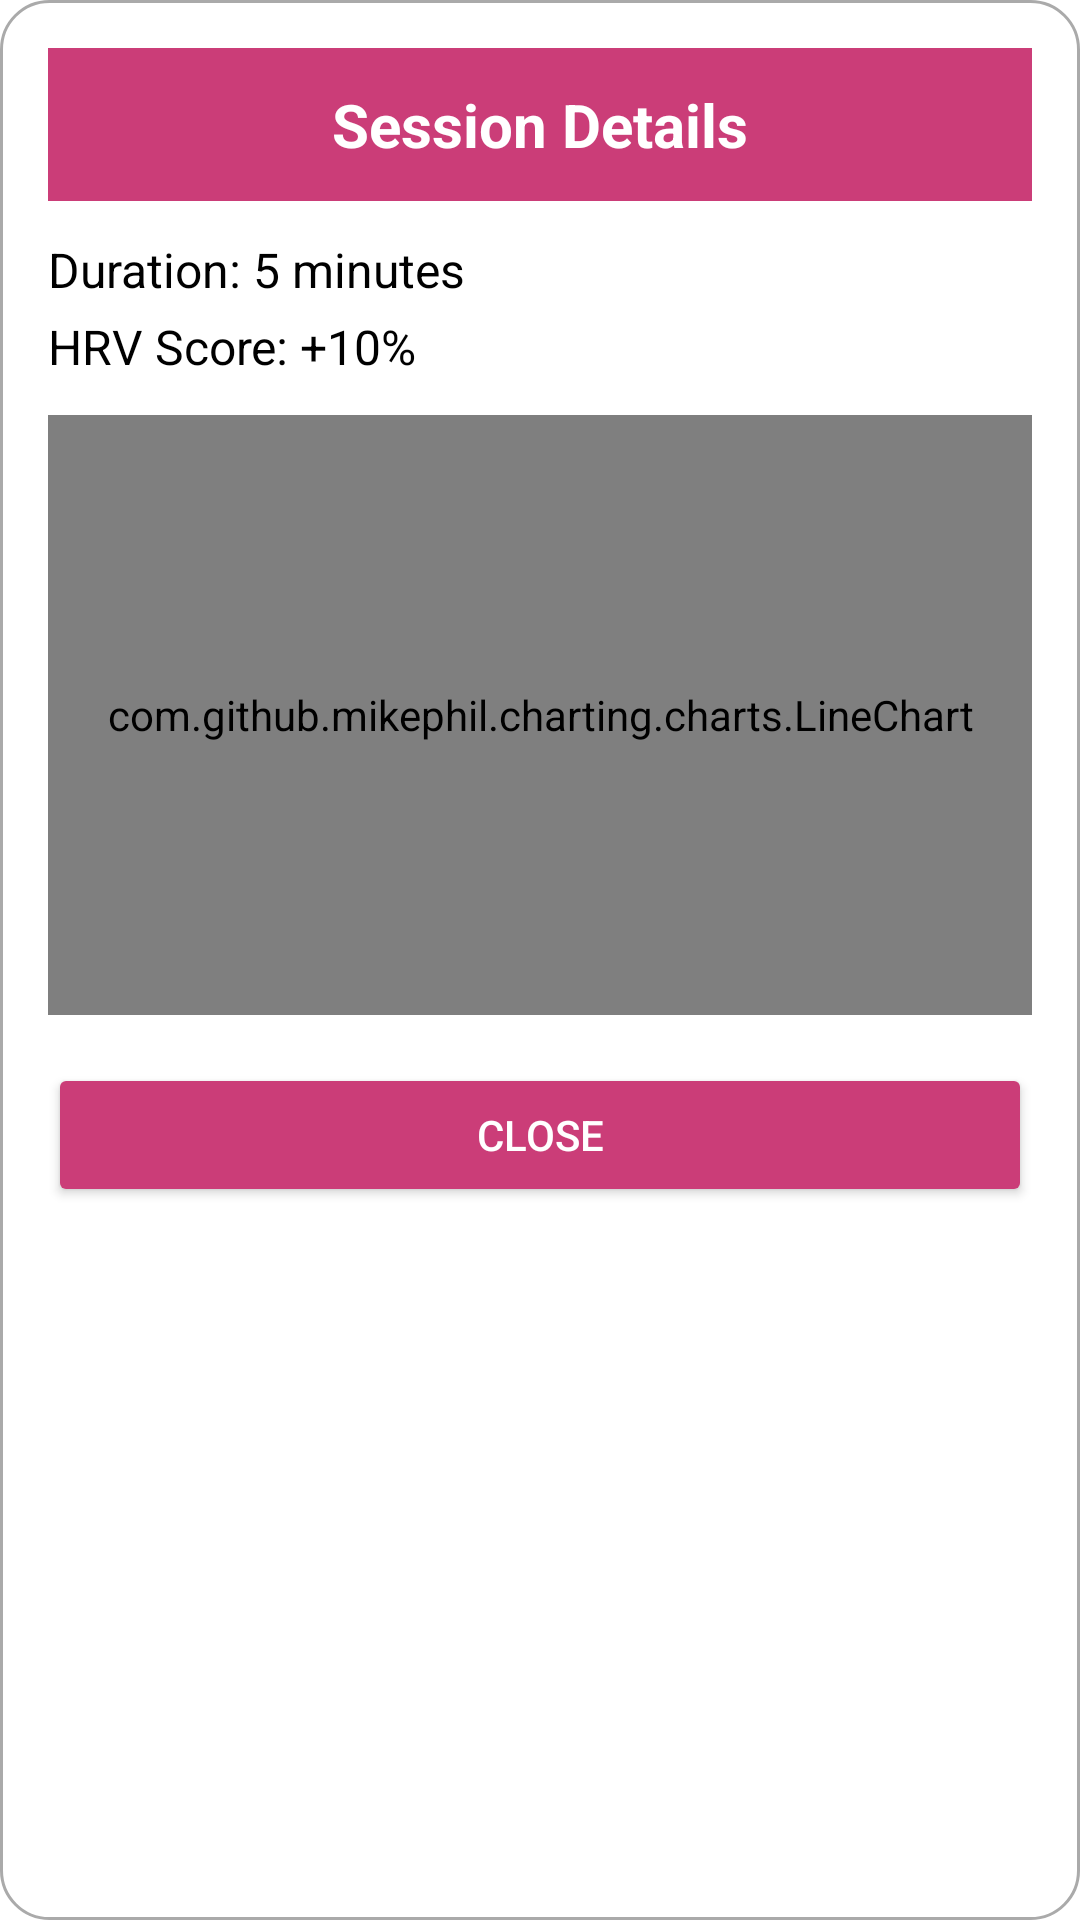

Android layout source for this screen:
<!-- AndroidManifest.xml: application theme Base.Theme.StressLess.Light -->
<!-- res/layout/dialog_session_details.xml -->
<LinearLayout
    xmlns:android="http://schemas.android.com/apk/res/android"
    android:layout_width="match_parent"
    android:layout_height="wrap_content"
    android:orientation="vertical"
    android:background="@drawable/dialog_backgrounddd"
    android:padding="16dp">

    <TextView
        android:id="@+id/session_title"
        android:layout_width="match_parent"
        android:layout_height="wrap_content"
        android:gravity="center"
        android:text="Session Details"
        android:textSize="20sp"
        android:textStyle="bold"
        android:textColor="@color/white"
        android:background="@color/pink"
        android:padding="12dp" />

    <LinearLayout
        android:layout_width="match_parent"
        android:layout_height="wrap_content"
        android:orientation="vertical"
        android:layout_marginTop="12dp">

        <TextView
            android:id="@+id/session_duration"
            android:layout_width="wrap_content"
            android:layout_height="wrap_content"
            android:text="Duration: 5 minutes"
            android:textSize="16sp"
            android:textColor="@color/black"
            android:paddingBottom="4dp" />

        <TextView
            android:id="@+id/hrv_score"
            android:layout_width="wrap_content"
            android:layout_height="wrap_content"
            android:text="HRV Score: +10%"
            android:textSize="16sp"
            android:textColor="@color/black" />
    </LinearLayout>

    <com.github.mikephil.charting.charts.LineChart
        android:id="@+id/session_chart"
        android:layout_width="match_parent"
        android:layout_height="200dp"
        android:layout_marginTop="12dp"
        android:background="@android:color/white" />

    <Button
        android:id="@+id/close_button"
        android:layout_width="match_parent"
        android:layout_height="wrap_content"
        android:text="Close"
        android:layout_marginTop="16dp"
        android:backgroundTint="@color/pink"
        android:textColor="@color/white" />
</LinearLayout>
<!-- resources referenced by this layout -->
<resources>
  <color name="black">#FF000000</color>
  <color name="pink">#CB3D78</color>
  <color name="white">#FFFFFFFF</color>
  <!-- drawable dialog_backgrounddd (drawable) -->
  <shape xmlns:android="http://schemas.android.com/apk/res/android">
      <solid android:color="#FFFFFF" />
      <corners android:radius="16dp" />
      <stroke
          android:width="1dp"
          android:color="@android:color/darker_gray" />
  </shape>
  <style name="Base.Theme.StressLess.Light" parent="Theme.MaterialComponents.Light.NoActionBar">
          <item name="colorPrimary">@color/pink</item>
          <item name="colorPrimaryVariant">@color/pink</item>
          <item name="colorOnPrimary">@color/black</item>
          <item name="colorSecondary">#28DFE7</item>
          <item name="colorSecondaryVariant">#216271</item>
          <item name="colorOnSecondary">@color/white</item>
          <item name="android:statusBarColor">@color/pink</item>
      </style>
</resources>
